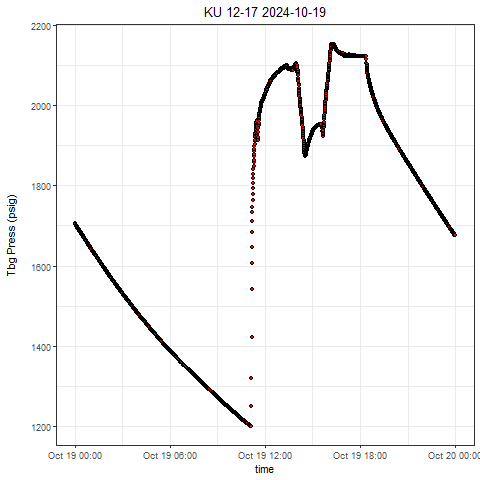

The table this chart was drawn from, first rows:
, Well, Tag, DateTime, Value
1, KU 12-17, press, 2024-10-19 00:00:00.0000000, 1707
2, KU 12-17, press, 2024-10-19 00:00:00.2820000, 1707
3, KU 12-17, press, 2024-10-19 00:00:30.2800000, 1706
4, KU 12-17, press, 2024-10-19 00:01:10.2780000, 1705
5, KU 12-17, press, 2024-10-19 00:01:30.2770000, 1705
6, KU 12-17, press, 2024-10-19 00:02:00.2760000, 1704
7, KU 12-17, press, 2024-10-19 00:02:35.2740000, 1704
8, KU 12-17, press, 2024-10-19 00:03:05.2730000, 1703
9, KU 12-17, press, 2024-10-19 00:03:30.2720000, 1703
10, KU 12-17, press, 2024-10-19 00:04:05.2860000, 1702
11, KU 12-17, press, 2024-10-19 00:04:35.2840000, 1702
12, KU 12-17, press, 2024-10-19 00:05:00.2830000, 1701
13, KU 12-17, press, 2024-10-19 00:05:30.2820000, 1701
14, KU 12-17, press, 2024-10-19 00:06:00.2800000, 1700
15, KU 12-17, press, 2024-10-19 00:06:35.2790000, 1700
16, KU 12-17, press, 2024-10-19 00:07:00.2770000, 1699
17, KU 12-17, press, 2024-10-19 00:07:30.2760000, 1699
18, KU 12-17, press, 2024-10-19 00:08:05.2740000, 1698
19, KU 12-17, press, 2024-10-19 00:08:30.2890000, 1698
20, KU 12-17, press, 2024-10-19 00:09:05.2870000, 1697
21, KU 12-17, press, 2024-10-19 00:09:40.2850000, 1697
22, KU 12-17, press, 2024-10-19 00:10:00.2840000, 1696
23, KU 12-17, press, 2024-10-19 00:10:35.2830000, 1695
24, KU 12-17, press, 2024-10-19 00:11:00.2820000, 1695
25, KU 12-17, press, 2024-10-19 00:11:35.2800000, 1695
26, KU 12-17, press, 2024-10-19 00:12:05.2780000, 1694
27, KU 12-17, press, 2024-10-19 00:12:35.2770000, 1694
28, KU 12-17, press, 2024-10-19 00:13:00.2910000, 1693
29, KU 12-17, press, 2024-10-19 00:13:30.2900000, 1693
30, KU 12-17, press, 2024-10-19 00:14:00.2890000, 1692
31, KU 12-17, press, 2024-10-19 00:14:45.2860000, 1691
32, KU 12-17, press, 2024-10-19 00:15:05.2860000, 1691
33, KU 12-17, press, 2024-10-19 00:15:40.2840000, 1690
34, KU 12-17, press, 2024-10-19 00:16:10.2820000, 1690
35, KU 12-17, press, 2024-10-19 00:16:40.2810000, 1689
36, KU 12-17, press, 2024-10-19 00:17:05.2800000, 1689
37, KU 12-17, press, 2024-10-19 00:17:40.2940000, 1688
38, KU 12-17, press, 2024-10-19 00:18:10.2920000, 1688
39, KU 12-17, press, 2024-10-19 00:18:35.2910000, 1687
40, KU 12-17, press, 2024-10-19 00:19:05.2900000, 1687
41, KU 12-17, press, 2024-10-19 00:19:35.2880000, 1686
42, KU 12-17, press, 2024-10-19 00:20:05.2870000, 1686
43, KU 12-17, press, 2024-10-19 00:20:35.2850000, 1685
44, KU 12-17, press, 2024-10-19 00:21:05.2840000, 1685
45, KU 12-17, press, 2024-10-19 00:21:40.2820000, 1684
46, KU 12-17, press, 2024-10-19 00:22:10.2970000, 1683
47, KU 12-17, press, 2024-10-19 00:22:35.2950000, 1683
48, KU 12-17, press, 2024-10-19 00:23:05.2940000, 1682
49, KU 12-17, press, 2024-10-19 00:23:45.2920000, 1682
50, KU 12-17, press, 2024-10-19 00:24:10.2910000, 1681
51, KU 12-17, press, 2024-10-19 00:24:35.2900000, 1681
52, KU 12-17, press, 2024-10-19 00:25:05.2880000, 1681
53, KU 12-17, press, 2024-10-19 00:25:40.2870000, 1680
54, KU 12-17, press, 2024-10-19 00:26:05.2850000, 1679
55, KU 12-17, press, 2024-10-19 00:26:40.2990000, 1679
56, KU 12-17, press, 2024-10-19 00:27:10.2980000, 1678
57, KU 12-17, press, 2024-10-19 00:27:40.2970000, 1678
58, KU 12-17, press, 2024-10-19 00:28:05.2950000, 1677
59, KU 12-17, press, 2024-10-19 00:28:35.2940000, 1677
60, KU 12-17, press, 2024-10-19 00:29:05.2920000, 1676
... 2,820 more rows
